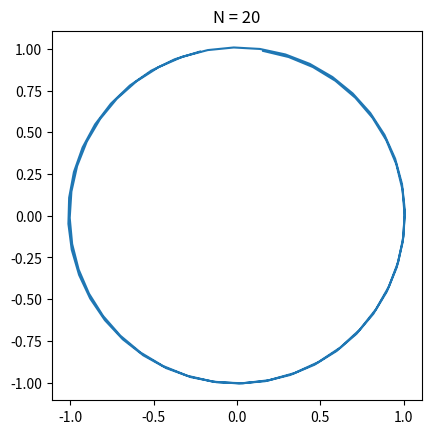
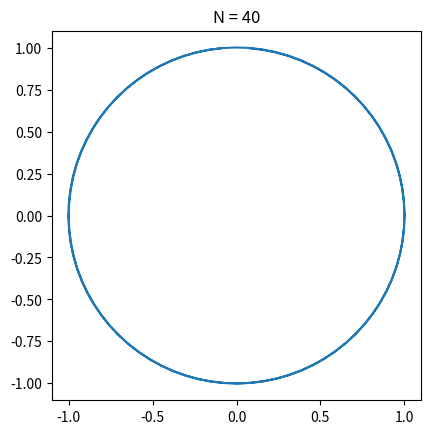
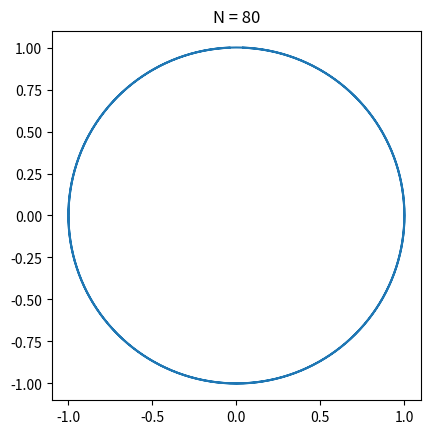

Generate these figures, in order, with matplotlib:
import numpy as np
import matplotlib.pyplot as plt

def f(vect):
    div = vect[0]**2 + vect[1]**2
    return np.array([vect[2], vect[3], -vect[0]/div, -vect[1]/div])

def run_5d(N, block=False):

    h = np.pi / N

    u_old = np.array([1, 0, 0, 1])

    # x and y for plotting
    # ignore (x(0), y(0)) since that just interpolates
    # an unecessary line in the plot
    x = np.array([])
    y = np.array([])

    i = 1
    lim = 4 * N
    while i < lim:
        u = u_old + h * f(u_old + (h / 2) * f(u_old))

        # save x and y coordinates
        x = np.append(x, u[1])
        y = np.append(y, u[0])

        u_old = u

        i += 1

    _, ax = plt.subplots()

    ax.plot(x, y)
    ax.set_aspect('equal')

    plt.title(f'N = {N}')
    plt.show(block=block)

# set blocking on the last run call to prevent all the windows from closing
run_5d(20)
run_5d(40)
run_5d(80, True)